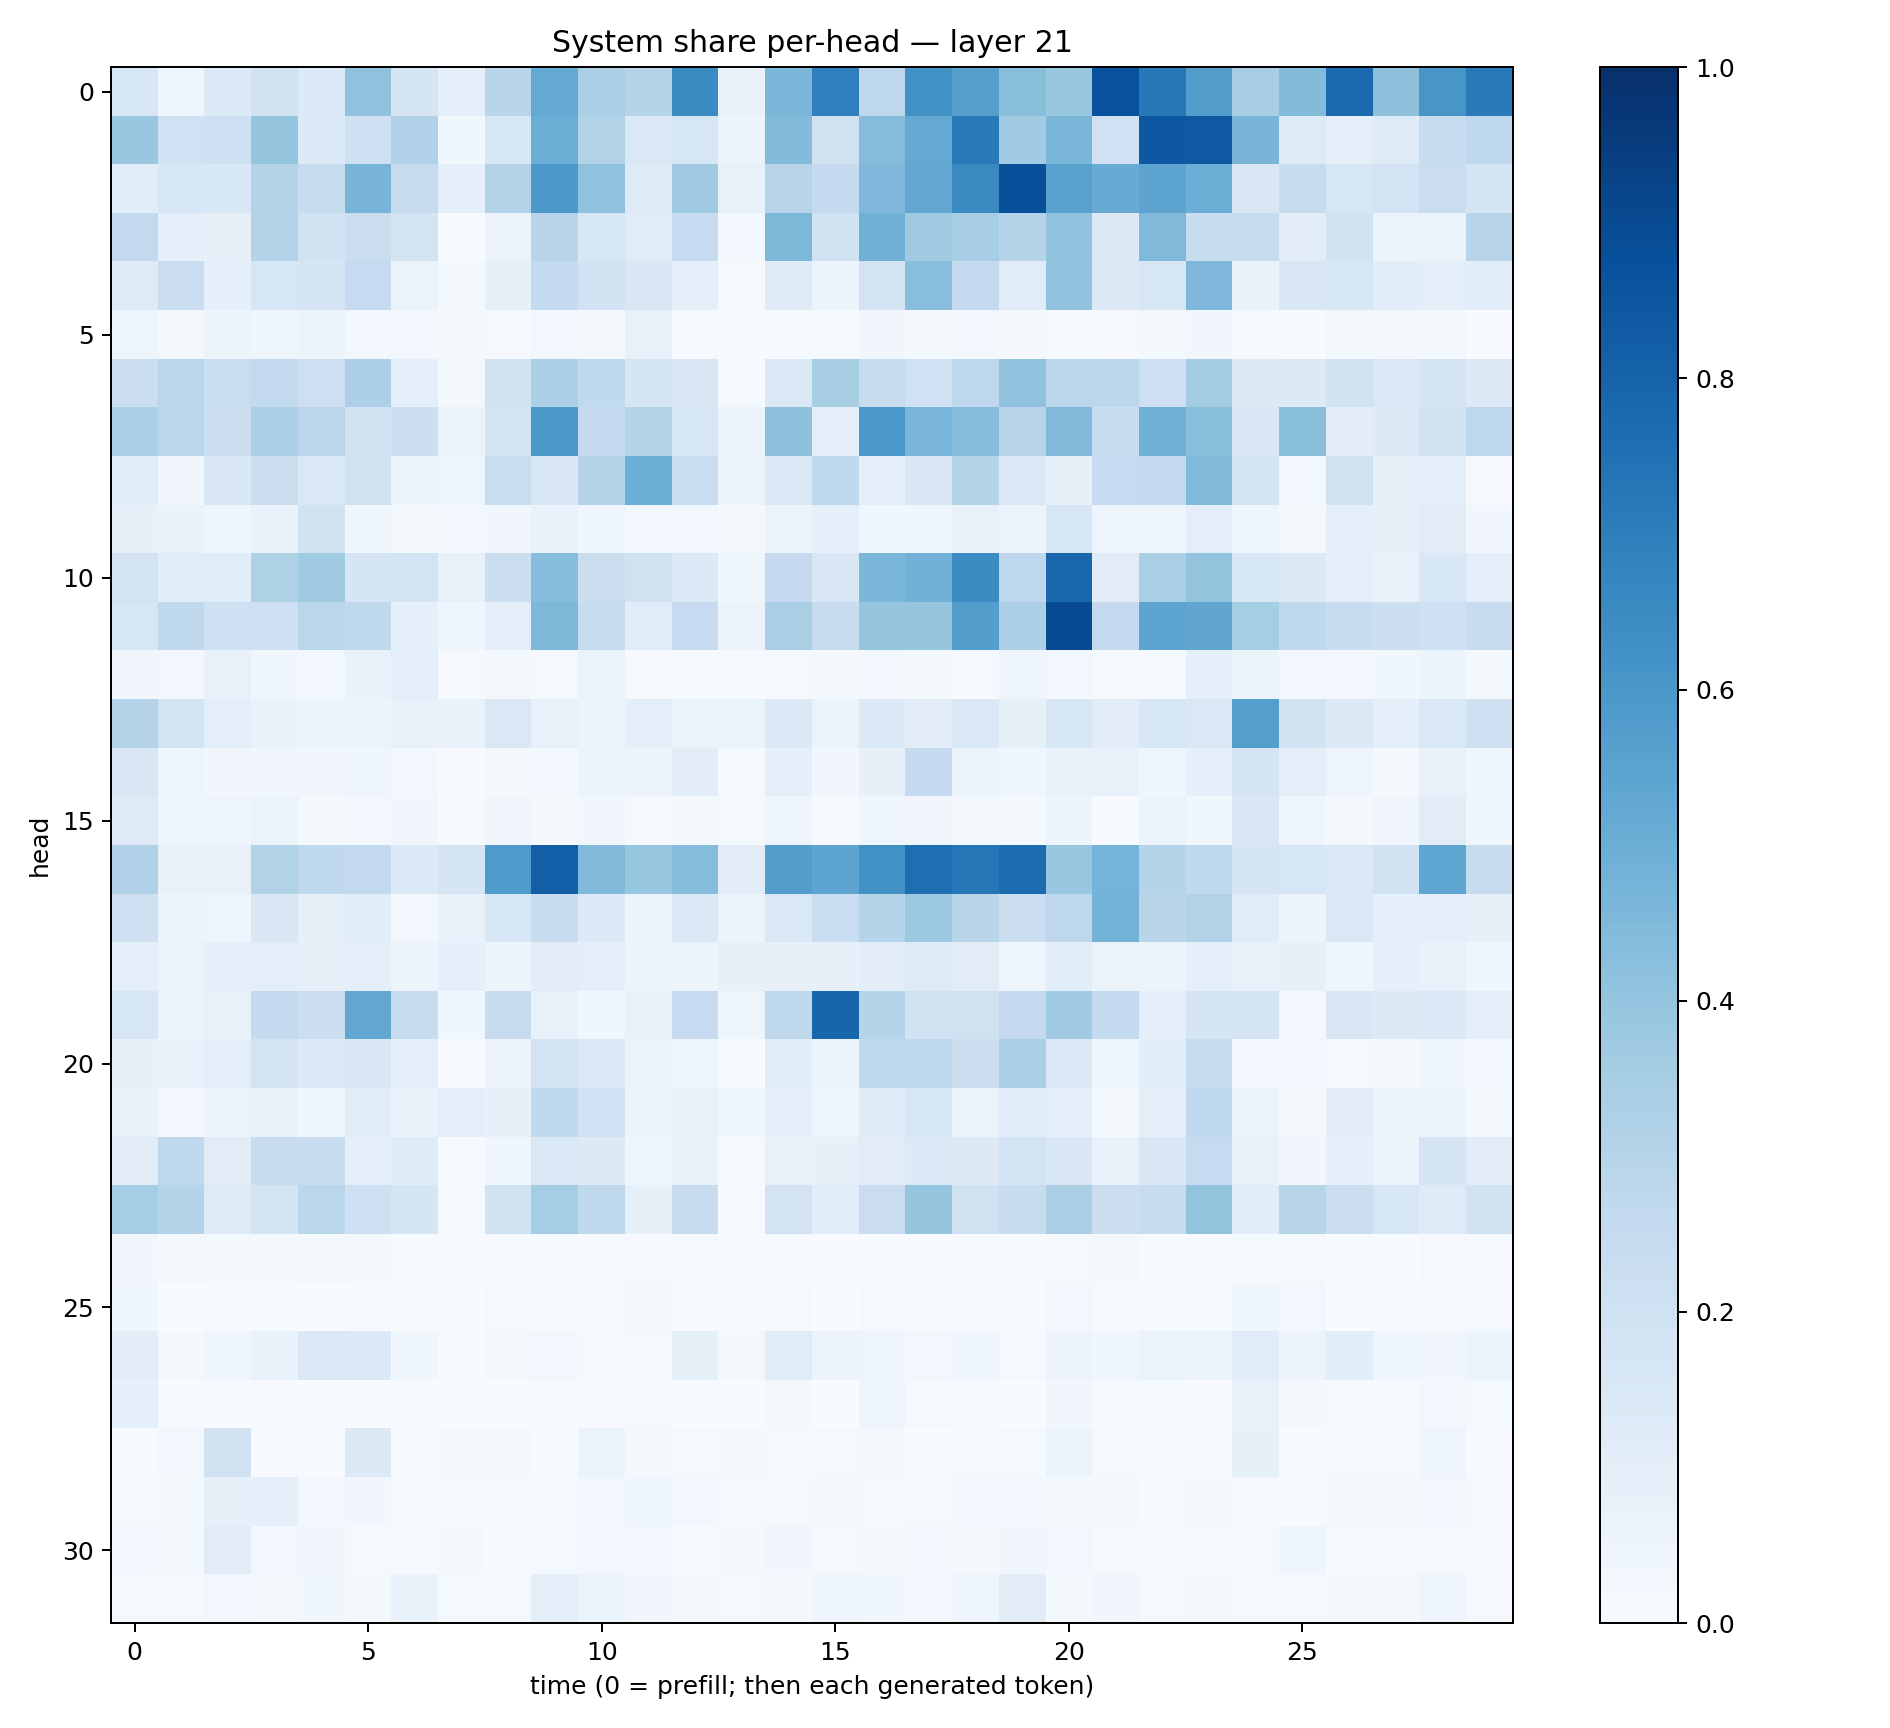

Values plotted in this chart, from the file beside it:
0.16008507, 0.045401268, 0.13327529, 0.193253, 0.13341571, 0.40792036, 0.16654846, 0.08718827, 0.2925602, 0.5189575, 0.33829495, 0.30361333, 0.65033364, 0.06818917, 0.45776907, 0.6875009, 0.27452466, 0.6214393, 0.56256866, 0.4224306, 0.38653937, 0.87114966, 0.72220093, 0.5712017
0.3894, 0.2009, 0.2068, 0.3977, 0.133, 0.2058, 0.3202, 0.03532, 0.1591, 0.5036, 0.3109, 0.1484, 0.163, 0.05439, 0.44, 0.1984, 0.435, 0.5208, 0.7146, 0.3652, 0.4602, 0.2004, 0.847, 0.8412
0.1061, 0.1609, 0.155, 0.3073, 0.2404, 0.4714, 0.2428, 0.08925, 0.308, 0.5908, 0.4073, 0.1238, 0.3689, 0.07185, 0.2955, 0.2518, 0.4507, 0.5243, 0.6531, 0.8824, 0.5538, 0.5114, 0.5398, 0.4963
0.2585, 0.08903, 0.08168, 0.3052, 0.1921, 0.2258, 0.1724, 0.004405, 0.05755, 0.294, 0.1529, 0.1159, 0.2498, 0.02751, 0.4535, 0.1883, 0.4913, 0.3709, 0.3469, 0.3001, 0.4036, 0.1324, 0.4467, 0.2417
0.1233, 0.2303, 0.08876, 0.1598, 0.1653, 0.2477, 0.06256, 0.02216, 0.08275, 0.2548, 0.1876, 0.1493, 0.08628, 0.01145, 0.1202, 0.06219, 0.1831, 0.426, 0.251, 0.1143, 0.405, 0.1256, 0.1599, 0.4515
0.04726, 0.02073, 0.05186, 0.03918, 0.0643, 0.03115, 0.0301, 0.0167, 0.0117, 0.02693, 0.01997, 0.07083, 0.009123, 0.007151, 0.01529, 0.006607, 0.03396, 0.01567, 0.02854, 0.01725, 0.01455, 0.009255, 0.02021, 0.03315
0.2237, 0.2836, 0.2306, 0.2578, 0.2138, 0.3256, 0.09009, 0.02311, 0.188, 0.3259, 0.2638, 0.1673, 0.1519, 0.01384, 0.1378, 0.3419, 0.2387, 0.2016, 0.2667, 0.4085, 0.2834, 0.2783, 0.2104, 0.3572
0.3287, 0.2851, 0.2226, 0.3307, 0.2798, 0.1898, 0.2182, 0.06447, 0.1654, 0.594, 0.251, 0.2974, 0.1579, 0.05712, 0.4129, 0.1004, 0.601, 0.4648, 0.4309, 0.2955, 0.4473, 0.2358, 0.4899, 0.4244
0.1155, 0.03417, 0.1509, 0.2212, 0.1436, 0.1974, 0.05161, 0.04849, 0.2305, 0.1488, 0.2991, 0.4994, 0.2311, 0.05515, 0.1396, 0.2674, 0.09718, 0.1519, 0.3044, 0.1433, 0.08495, 0.248, 0.254, 0.4448
0.08393, 0.06918, 0.04562, 0.06728, 0.1907, 0.03808, 0.02035, 0.02488, 0.03458, 0.06954, 0.04582, 0.0269, 0.03009, 0.02141, 0.05963, 0.08649, 0.03704, 0.03585, 0.07043, 0.06136, 0.1629, 0.04984, 0.04272, 0.09687
0.1831, 0.1056, 0.1171, 0.3238, 0.3652, 0.1694, 0.1862, 0.07127, 0.2214, 0.4333, 0.223, 0.1972, 0.134, 0.03524, 0.251, 0.151, 0.4592, 0.4827, 0.6452, 0.2763, 0.7898, 0.1104, 0.3369, 0.399
0.1567, 0.2708, 0.2106, 0.2047, 0.2852, 0.2629, 0.09332, 0.0399, 0.09947, 0.4538, 0.2345, 0.1154, 0.249, 0.05702, 0.3387, 0.2391, 0.3984, 0.3968, 0.5702, 0.3298, 0.8948, 0.2519, 0.5391, 0.5316
0.0322, 0.03064, 0.07728, 0.03816, 0.02527, 0.06662, 0.09807, 0.008263, 0.01689, 0.01237, 0.06307, 0.01068, 0.007745, 0.005169, 0.01176, 0.01579, 0.0275, 0.02206, 0.01341, 0.04645, 0.02848, 0.00833, 0.01482, 0.09137
0.3041, 0.1848, 0.1003, 0.06705, 0.06159, 0.0539, 0.07534, 0.06675, 0.144, 0.07629, 0.06012, 0.1, 0.06383, 0.05212, 0.137, 0.06314, 0.1392, 0.1127, 0.145, 0.08247, 0.1578, 0.1132, 0.1587, 0.144
0.1514, 0.05009, 0.03283, 0.03393, 0.03242, 0.04278, 0.02606, 0.005717, 0.01599, 0.03108, 0.05147, 0.05624, 0.1034, 0.01249, 0.0882, 0.03213, 0.08019, 0.2501, 0.06196, 0.03915, 0.07007, 0.07044, 0.04439, 0.08613
0.123, 0.0467, 0.04987, 0.06282, 0.0192, 0.02702, 0.03187, 0.007265, 0.03396, 0.02111, 0.03294, 0.009765, 0.019, 0.01202, 0.04236, 0.009815, 0.04108, 0.03269, 0.01731, 0.02239, 0.06124, 0.0059, 0.05881, 0.03741
0.3167, 0.07229, 0.07429, 0.3125, 0.2622, 0.2605, 0.1334, 0.1661, 0.5836, 0.818, 0.4415, 0.393, 0.4355, 0.1095, 0.5716, 0.5413, 0.6253, 0.7579, 0.7284, 0.7661, 0.3853, 0.4742, 0.3007, 0.264
0.2052, 0.0624, 0.04838, 0.1487, 0.08346, 0.106, 0.02709, 0.07284, 0.1524, 0.239, 0.1354, 0.05235, 0.1406, 0.05159, 0.1441, 0.2308, 0.2983, 0.3761, 0.2924, 0.2229, 0.2758, 0.4786, 0.2895, 0.312
0.09694, 0.06573, 0.0992, 0.09429, 0.07823, 0.09624, 0.05444, 0.08866, 0.05862, 0.1099, 0.09576, 0.05228, 0.0547, 0.08361, 0.07847, 0.08561, 0.1047, 0.1228, 0.1126, 0.04903, 0.1075, 0.0636, 0.05803, 0.08612
0.1591, 0.05154, 0.07524, 0.2506, 0.2184, 0.5298, 0.2403, 0.03538, 0.2372, 0.07148, 0.03843, 0.07086, 0.2484, 0.05005, 0.2707, 0.796, 0.2998, 0.1946, 0.199, 0.2536, 0.3657, 0.2542, 0.09603, 0.1713
0.07909, 0.07648, 0.09823, 0.1819, 0.133, 0.1509, 0.08927, 0.002242, 0.05585, 0.187, 0.1448, 0.0631, 0.04488, 0.004866, 0.1089, 0.06199, 0.2689, 0.2683, 0.2149, 0.3362, 0.1432, 0.04272, 0.1079, 0.2366
0.07667, 0.02505, 0.06556, 0.06716, 0.04222, 0.1152, 0.06698, 0.09435, 0.08092, 0.2627, 0.2027, 0.05187, 0.07636, 0.04466, 0.0934, 0.0475, 0.1208, 0.1581, 0.06311, 0.1169, 0.0939, 0.01764, 0.09926, 0.2669
0.1123, 0.2694, 0.1106, 0.2406, 0.2418, 0.09096, 0.119, 0.003989, 0.0413, 0.1409, 0.1305, 0.04653, 0.0672, 0.005194, 0.07725, 0.08479, 0.1094, 0.1362, 0.1253, 0.1844, 0.149, 0.06739, 0.1521, 0.2472
0.353, 0.3013, 0.1222, 0.1753, 0.2862, 0.2083, 0.1642, 0.008632, 0.1898, 0.3541, 0.2643, 0.08482, 0.2391, 0.004376, 0.1831, 0.1066, 0.2305, 0.398, 0.1992, 0.2346, 0.3331, 0.2166, 0.2391, 0.4011
0.03293, 0.0164, 0.01847, 0.02328, 0.0174, 0.01706, 0.004034, 0.003676, 0.007131, 0.007257, 0.006927, 0.009276, 0.009854, 0.003545, 0.005062, 0.001907, 0.004899, 0.003757, 0.004495, 0.001985, 0.009689, 0.01951, 0.005192, 0.004531
0.03853, 0.002736, 0.004132, 0.004928, 0.001283, 0.00745, 0.001369, 0.001845, 0.01162, 0.006063, 0.01167, 0.02078, 0.001859, 0.004024, 0.01126, 0.002642, 0.01272, 0.005003, 0.005388, 0.004026, 0.024, 0.006205, 0.01038, 0.003521
0.1051, 0.02239, 0.04471, 0.06846, 0.1484, 0.1328, 0.03631, 0.006741, 0.018, 0.02606, 0.01497, 0.008859, 0.08233, 0.02176, 0.115, 0.0547, 0.04884, 0.03017, 0.04594, 0.01057, 0.0549, 0.03961, 0.06549, 0.05435
0.09332, 0.006181, 0.007127, 0.00571, 0.003597, 0.002397, 0.001127, 0.002774, 0.007805, 0.0046, 0.007115, 0.01436, 0.002061, 0.006858, 0.02266, 0.003522, 0.04975, 0.008887, 0.005882, 0.002443, 0.03315, 0.0118, 0.01414, 0.003816
0.006728, 0.02882, 0.1915, 0.006496, 0.005727, 0.1299, 0.005451, 0.0226, 0.01999, 0.006343, 0.06333, 0.02342, 0.01016, 0.02236, 0.01493, 0.01372, 0.02148, 0.003086, 0.009064, 0.01256, 0.06623, 0.01189, 0.01482, 0.007471
0.01473, 0.0204, 0.0842, 0.08822, 0.02929, 0.03314, 0.008286, 0.01068, 0.008445, 0.01063, 0.03086, 0.04435, 0.0258, 0.01228, 0.01022, 0.01678, 0.0116, 0.01302, 0.02533, 0.02364, 0.01832, 0.02259, 0.006181, 0.01572
0.02786, 0.01568, 0.112, 0.0274, 0.03129, 0.01127, 0.009735, 0.01821, 0.006574, 0.01241, 0.0309, 0.02754, 0.00493, 0.01607, 0.03469, 0.01196, 0.01676, 0.02411, 0.01684, 0.03377, 0.0298, 0.01168, 0.01191, 0.008507
0.01263, 0.01225, 0.02416, 0.01863, 0.03518, 0.02042, 0.06847, 0.01307, 0.01123, 0.09854, 0.05876, 0.03504, 0.01621, 0.01183, 0.01697, 0.04582, 0.03878, 0.02472, 0.04066, 0.1097, 0.0223, 0.03134, 0.01394, 0.02108
